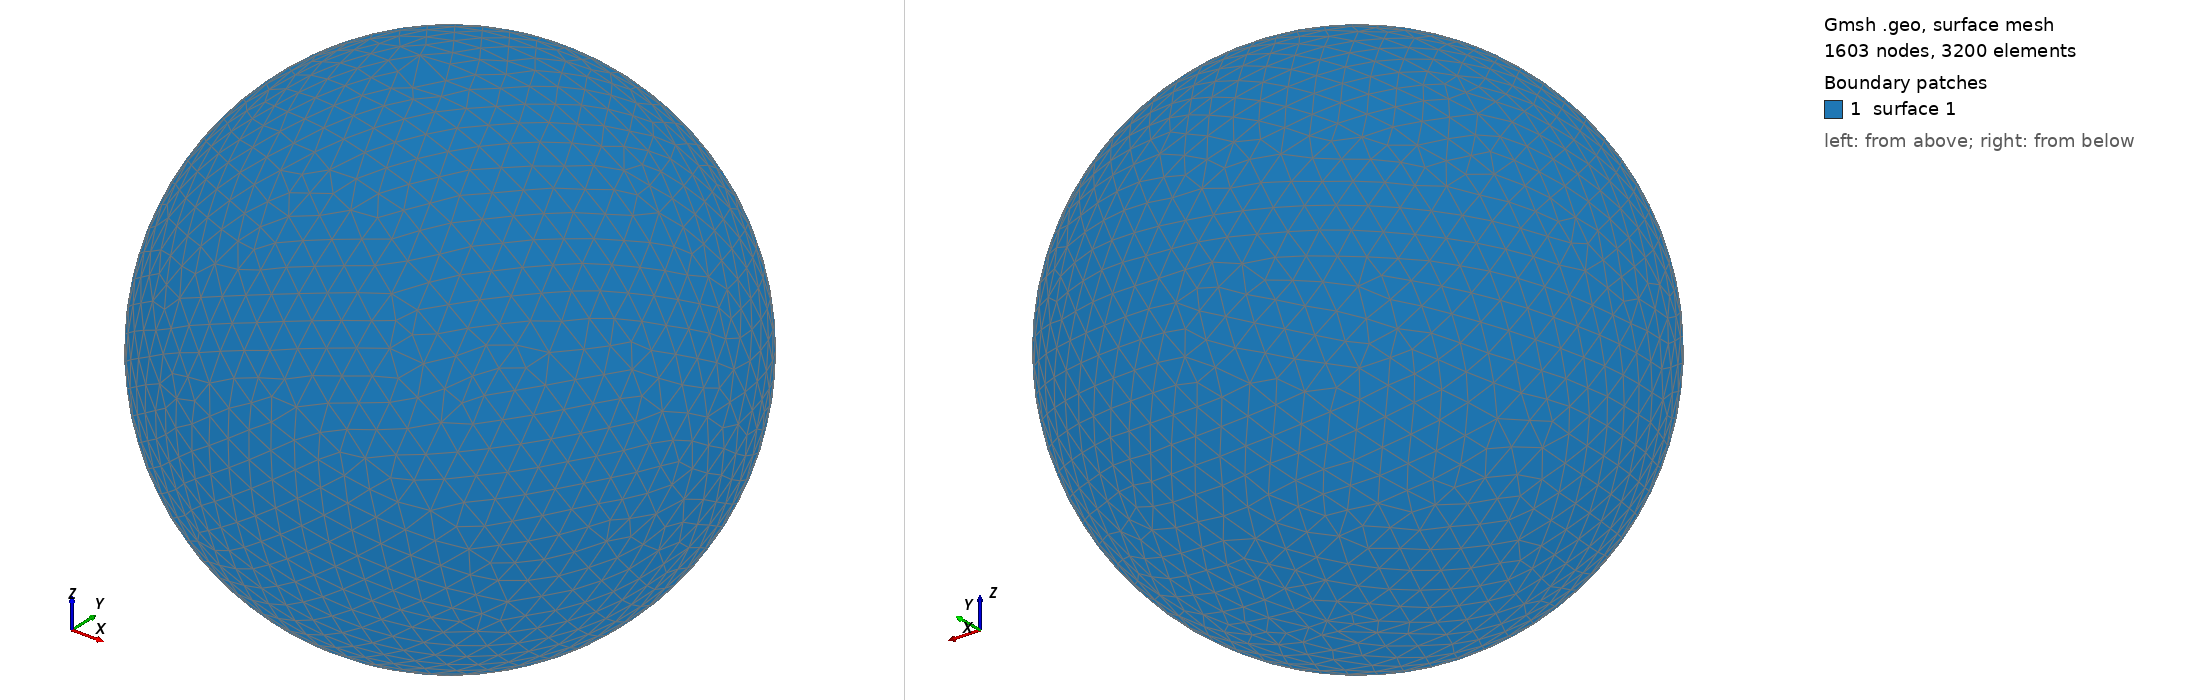

Gmsh geometry script, surface-meshed: 1603 nodes, 3200 surface elements. Boundary patches (legend numbers): 1 surface 1. Left view from above one corner, right view from below the opposite corner. The script declares no physical surfaces, so the legend lists its geometric surfaces. The drawing asked Gmsh for element sizes between 1% and 20% of the model's largest extent; the script's own settings can give other sizes.

=== shot2768.geo (drawn) ===
SetFactory("OpenCASCADE");
Point(1) = {0,0,0,0};
Sphere(1) = {0,0,0,0.79030000};
MeshSize{ PointsOf{ Surface{:}; } } = 0.079030000;
Mesh.ElementOrder=1;
Mesh.Format=39;
